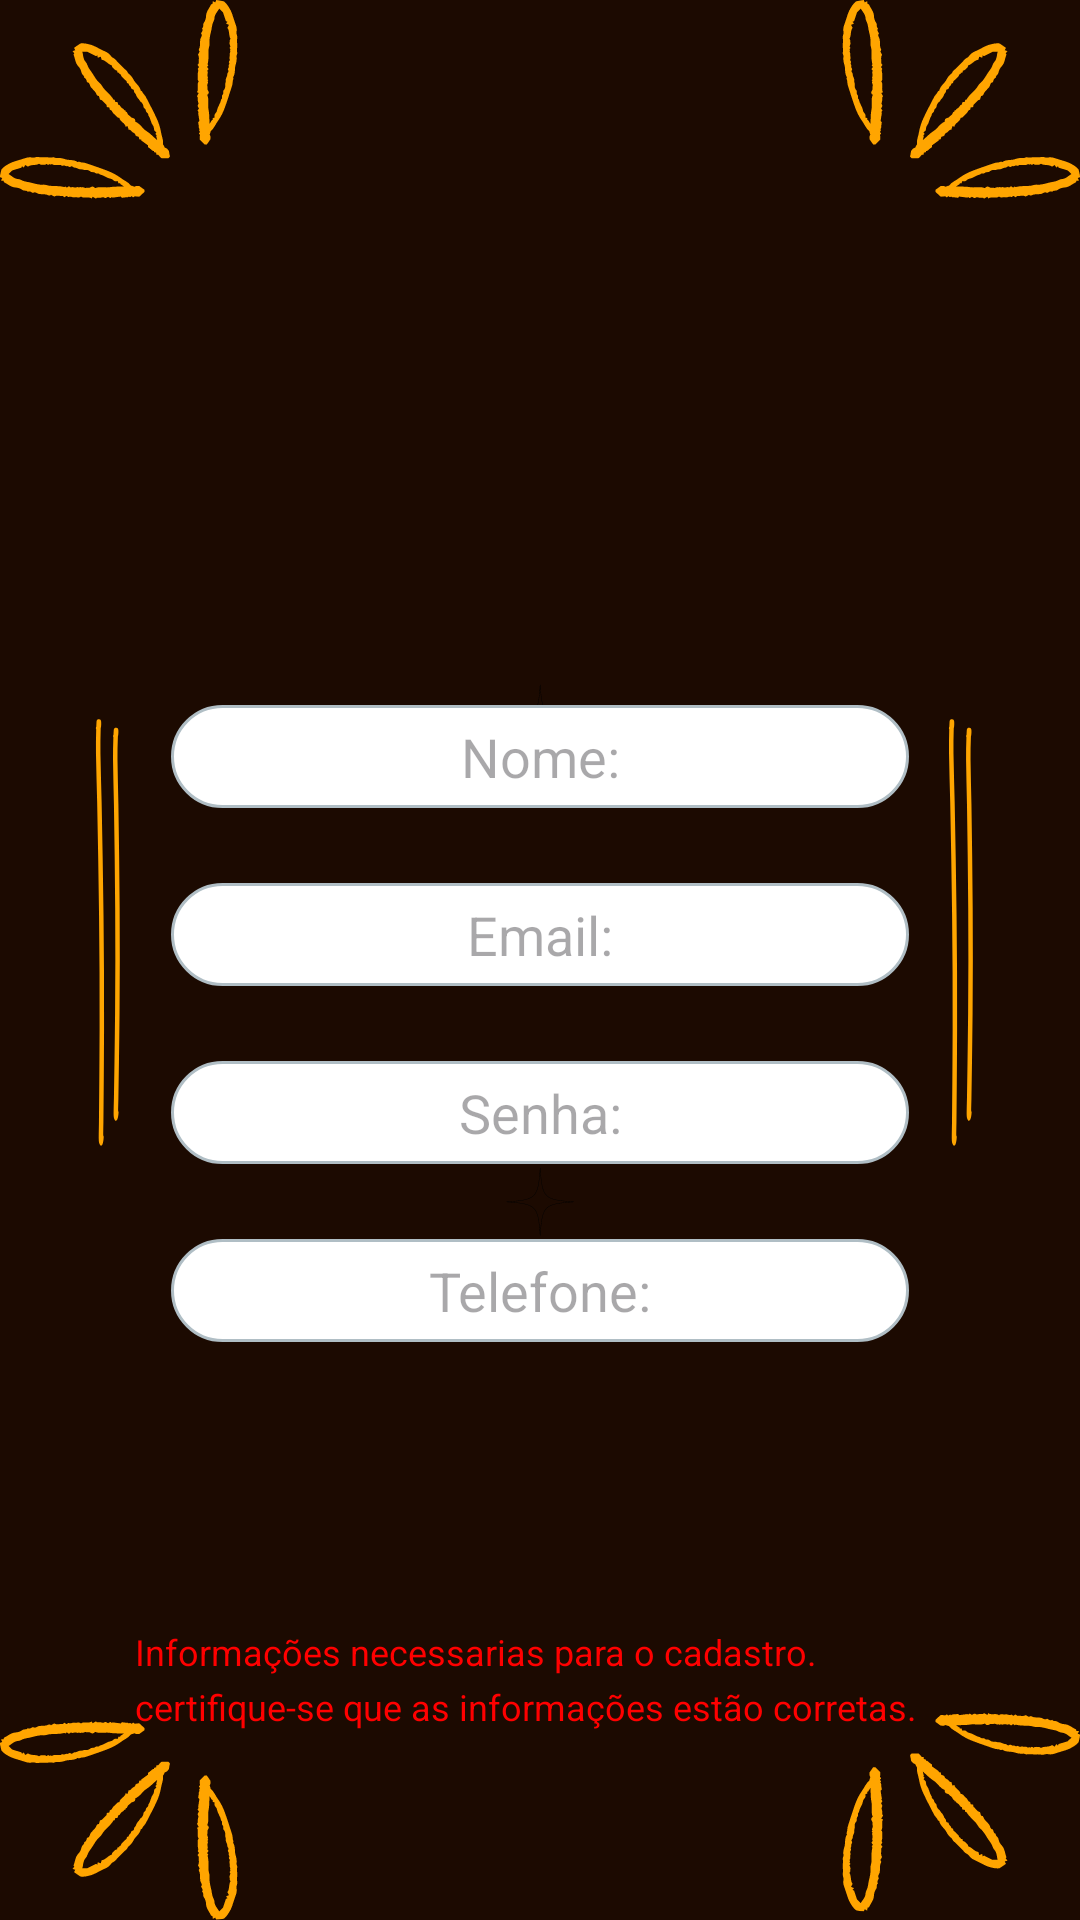

Produce the Android XML layout that renders to this screen, including the resource entries it uses.
<!-- AndroidManifest.xml: application theme Theme.FOODTECH -->
<!-- res/layout/activity_cadastro.xml -->
<?xml version="1.0" encoding="utf-8"?>
<LinearLayout xmlns:android="http://schemas.android.com/apk/res/android"
    xmlns:tools="http://schemas.android.com/tools"
    android:id="@+id/main"
    android:layout_width="match_parent"
    android:layout_height="wrap_content"
    android:background="@drawable/backgroud_cadastro"
    android:orientation="vertical"
    tools:context=".view.Cadastro">


    <LinearLayout
        android:layout_width="match_parent"
        android:layout_height="wrap_content"
        android:layout_marginStart="52dp"
        android:layout_marginTop="35dp"
        android:layout_marginEnd="52dp"
        android:orientation="vertical">

        <EditText
            android:id="@+id/editCadNome"
            android:layout_width="match_parent"
            android:layout_height="wrap_content"
            android:gravity="center"
            android:layout_marginTop="200dp"
            android:layout_marginBottom="25dp"
            android:layout_marginStart="5dp"
            android:layout_marginEnd="5dp"
            android:paddingTop="5dp"
            android:paddingBottom="5dp"
            android:background="@drawable/rounded_edittext"
            android:textColor="@color/black"
            android:hint="Nome:"
            />

        <EditText
            android:id="@+id/editCadEmail"
            android:layout_width="match_parent"
            android:layout_height="wrap_content"
            android:gravity="center"
            android:layout_marginTop="0dp"
            android:layout_marginBottom="25dp"
            android:layout_marginStart="5dp"
            android:layout_marginEnd="5dp"
            android:paddingTop="5dp"
            android:paddingBottom="5dp"
            android:background="@drawable/rounded_edittext"
            android:textColor="@color/black"
            android:hint="Email:"
            />

        <EditText
            android:id="@+id/editSenhaCad"
            android:layout_width="match_parent"
            android:layout_height="wrap_content"
            android:gravity="center"
            android:layout_marginTop="0dp"
            android:layout_marginBottom="25dp"
            android:layout_marginStart="5dp"
            android:layout_marginEnd="5dp"
            android:paddingTop="5dp"
            android:paddingBottom="5dp"
            android:inputType="numberPassword"
            android:background="@drawable/rounded_edittext"
            android:textColor="@color/black"
            android:hint="Senha:"
            />

        <EditText
            android:id="@+id/editTelefoneCad"
            android:layout_width="match_parent"
            android:layout_height="wrap_content"
            android:gravity="center"
            android:layout_marginTop="0dp"
            android:layout_marginBottom="25dp"
            android:layout_marginStart="5dp"
            android:layout_marginEnd="5dp"
            android:paddingTop="5dp"
            android:paddingBottom="5dp"
            android:inputType="phone|number"
            android:background="@drawable/rounded_edittext"
            android:textColor="@color/black"
            android:hint="Telefone:"
            />


    </LinearLayout>

    <TextView
        android:id="@+id/textView"
        android:layout_width="match_parent"
        android:layout_height="wrap_content"
        android:layout_marginStart="45dp"
        android:layout_marginTop="70dp"
        android:layout_marginEnd="30dp"
        android:layout_marginBottom="2dp"
        android:text="Informações necessarias para o cadastro."
        android:textColor="@color/red"
        android:textSize="12sp" />

    <TextView
        android:id="@+id/textDescView"
        android:layout_width="match_parent"
        android:layout_height="wrap_content"
        android:layout_marginStart="45dp"
        android:layout_marginEnd="30dp"
        android:layout_marginBottom="50dp"
        android:text="certifique-se que as informações estão corretas."
        android:textColor="@color/red"
        android:textSize="12sp" />

    <Button
        android:id="@+id/btSalvaCad"
        android:layout_width="match_parent"
        android:layout_height="wrap_content"
        android:layout_marginStart="80dp"
        android:layout_marginTop="33dp"
        android:layout_marginEnd="80dp"
        android:backgroundTint="@color/orange"
        android:gravity="center"
        android:text="salvar" />

</LinearLayout>
<!-- resources referenced by this layout -->
<resources>
  <color name="black">#FF000000</color>
  <color name="orange">#FFA500</color>
  <color name="red">#FF0000</color>
  <!-- drawable backgroud_cadastro: png bitmap (drawable, 48404 bytes) -->
  <!-- drawable rounded_edittext (drawable) -->
  <?xml version="1.0" encoding="utf-8"?>
  <shape xmlns:android="http://schemas.android.com/apk/res/android">
      <solid android:color="#FFFFFF" />
      <corners android:radius="25dp"/>
      <stroke
          android:width="1dp"
          android:color="#B0BEC5"/>
  </shape>
  <style name="Theme.FOODTECH" parent="Base.Theme.FOODTECH" />
  <style name="Base.Theme.FOODTECH" parent="Theme.Material3.DayNight.NoActionBar">
          
          
      </style>
</resources>
